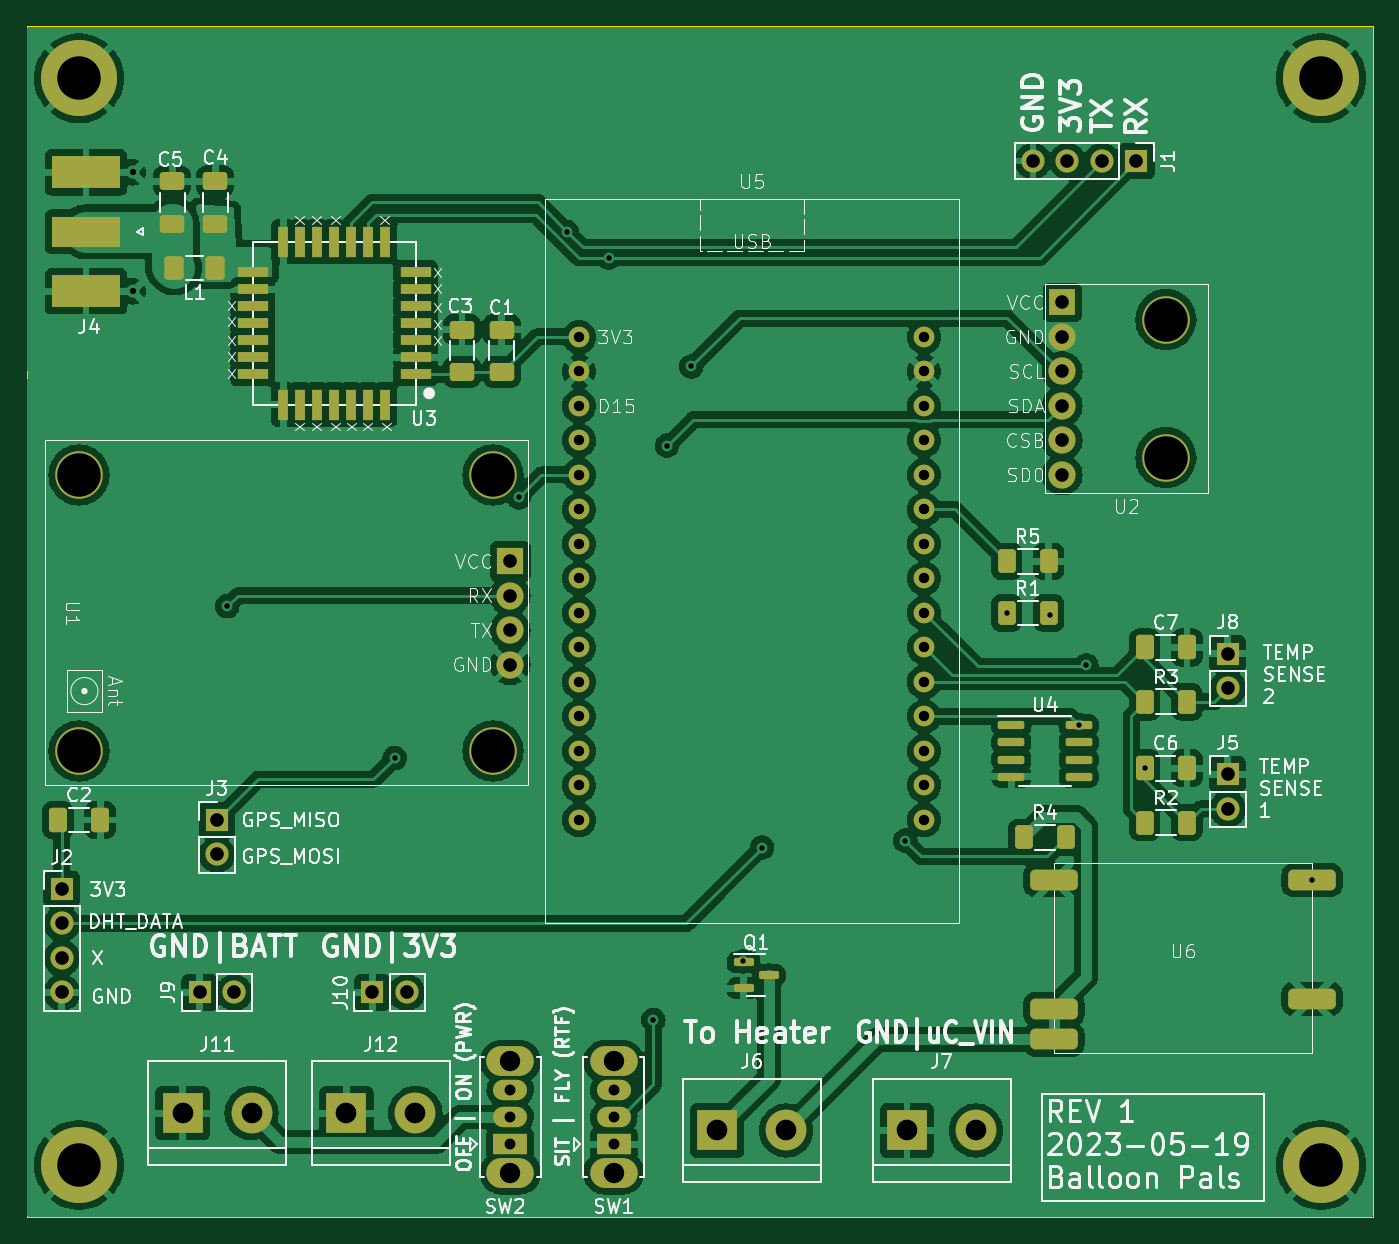
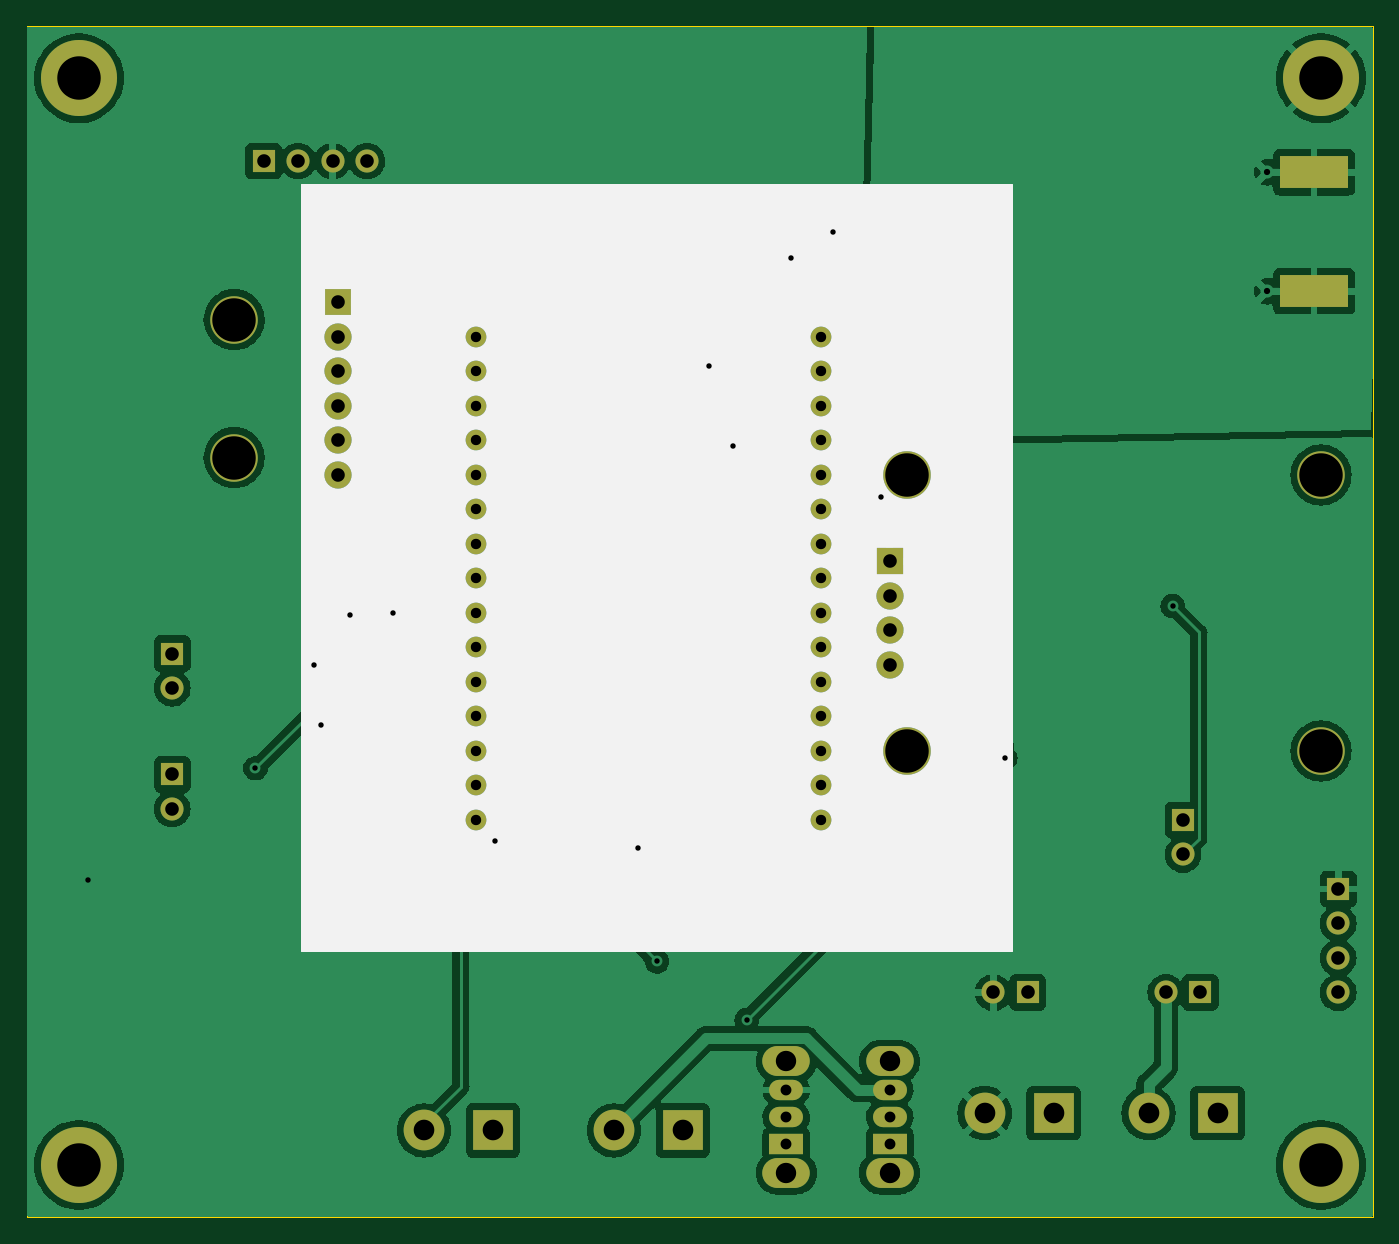
Circuit board: 11 layer files. Board 99.1 x 87.6 mm.
- bottom_copper: Project-Supernova-PCB-B_Cu.gbl (140323 bytes)
- bottom_mask: Project-Supernova-PCB-B_Mask.gbs (3259 bytes)
- paste: Project-Supernova-PCB-B_Paste.gbp (581 bytes)
- bottom_silk: Project-Supernova-PCB-B_Silkscreen.gbo (3562 bytes)
- outline: Project-Supernova-PCB-Edge_Cuts.gm1 (660 bytes)
- top_copper: Project-Supernova-PCB-F_Cu.gtl (233212 bytes)
- top_mask: Project-Supernova-PCB-F_Mask.gts (6512 bytes)
- paste: Project-Supernova-PCB-F_Paste.gtp (3834 bytes)
- top_silk: Project-Supernova-PCB-F_Silkscreen.gto (135212 bytes)
- drill: Project-Supernova-PCB-NPTH.drl (422 bytes)
- drill: Project-Supernova-PCB-PTH.drl (2289 bytes)

=== bottom_copper: Project-Supernova-PCB-B_Cu.gbl (140323 bytes, source omitted) ===
=== bottom_mask: Project-Supernova-PCB-B_Mask.gbs ===
G04 #@! TF.GenerationSoftware,KiCad,Pcbnew,7.0.2*
G04 #@! TF.CreationDate,2023-05-19T21:16:44-06:00*
G04 #@! TF.ProjectId,Project-Supernova-PCB,50726f6a-6563-4742-9d53-757065726e6f,rev?*
G04 #@! TF.SameCoordinates,Original*
G04 #@! TF.FileFunction,Soldermask,Bot*
G04 #@! TF.FilePolarity,Negative*
%FSLAX46Y46*%
G04 Gerber Fmt 4.6, Leading zero omitted, Abs format (unit mm)*
G04 Created by KiCad (PCBNEW 7.0.2) date 2023-05-19 21:16:44*
%MOMM*%
%LPD*%
G01*
G04 APERTURE LIST*
%ADD10C,5.600000*%
%ADD11C,2.000000*%
%ADD12R,1.900000X1.900000*%
%ADD13C,3.500000*%
%ADD14R,1.700000X1.700000*%
%ADD15O,1.700000X1.700000*%
%ADD16O,3.500000X2.200000*%
%ADD17R,2.500000X1.500000*%
%ADD18O,2.500000X1.500000*%
%ADD19R,3.000000X3.000000*%
%ADD20C,3.000000*%
%ADD21C,1.524000*%
%ADD22R,5.080000X2.420000*%
%ADD23R,2.000000X2.000000*%
G04 APERTURE END LIST*
D10*
X88900000Y-129540000D03*
X180340000Y-129540000D03*
X88900000Y-49530000D03*
X180340000Y-49530000D03*
D11*
X161290000Y-78740000D03*
X161290000Y-76200000D03*
X161290000Y-73660000D03*
X161290000Y-71120000D03*
X161290000Y-68580000D03*
D12*
X161290000Y-66040000D03*
D13*
X168920000Y-77470000D03*
X168920000Y-67310000D03*
D14*
X173472500Y-91900000D03*
D15*
X173472500Y-94440000D03*
D16*
X120650000Y-130120000D03*
X120650000Y-121920000D03*
D17*
X120650000Y-128020000D03*
D18*
X120650000Y-126020000D03*
X120650000Y-124020000D03*
D15*
X173472500Y-103330000D03*
D14*
X173472500Y-100790000D03*
D19*
X149860000Y-127000000D03*
D20*
X154940000Y-127000000D03*
D14*
X99060000Y-104140000D03*
D15*
X99060000Y-106680000D03*
D14*
X166751000Y-55626000D03*
D15*
X164211000Y-55626000D03*
X161671000Y-55626000D03*
X159131000Y-55626000D03*
D18*
X128270000Y-124020000D03*
X128270000Y-126020000D03*
D17*
X128270000Y-128020000D03*
D16*
X128270000Y-121920000D03*
X128270000Y-130120000D03*
D21*
X125730000Y-68580000D03*
X125730000Y-71120000D03*
X125730000Y-73660000D03*
X125730000Y-76200000D03*
X125730000Y-78740000D03*
X125730000Y-81280000D03*
X125730000Y-83820000D03*
X125730000Y-86360000D03*
X125730000Y-88900000D03*
X125730000Y-91440000D03*
X125730000Y-93980000D03*
X125730000Y-96520000D03*
X125730000Y-99060000D03*
X125730000Y-101600000D03*
X125730000Y-104140000D03*
X151130000Y-104140000D03*
X151130000Y-101600000D03*
X151130000Y-99060000D03*
X151130000Y-96520000D03*
X151130000Y-93980000D03*
X151130000Y-91440000D03*
X151130000Y-88900000D03*
X151130000Y-86360000D03*
X151130000Y-83820000D03*
X151130000Y-81280000D03*
X151130000Y-78740000D03*
X151130000Y-76200000D03*
X151130000Y-73660000D03*
X151130000Y-71120000D03*
X151130000Y-68580000D03*
D22*
X89414000Y-65213000D03*
X89414000Y-56453000D03*
D13*
X119380000Y-78740000D03*
X88900000Y-78740000D03*
X119380000Y-99060000D03*
X88900000Y-99060000D03*
D23*
X120650000Y-85090000D03*
D11*
X120650000Y-87630000D03*
X120650000Y-90170000D03*
X120650000Y-92710000D03*
D14*
X87630000Y-109220000D03*
D15*
X87630000Y-111760000D03*
X87630000Y-114300000D03*
X87630000Y-116840000D03*
D20*
X113665000Y-125730000D03*
D19*
X108585000Y-125730000D03*
D14*
X97790000Y-116840000D03*
D15*
X100330000Y-116840000D03*
D19*
X96520000Y-125730000D03*
D20*
X101600000Y-125730000D03*
D15*
X113030000Y-116840000D03*
D14*
X110490000Y-116840000D03*
D20*
X140970000Y-127000000D03*
D19*
X135890000Y-127000000D03*
M02*

=== paste: Project-Supernova-PCB-B_Paste.gbp ===
G04 #@! TF.GenerationSoftware,KiCad,Pcbnew,7.0.2*
G04 #@! TF.CreationDate,2023-05-19T21:16:44-06:00*
G04 #@! TF.ProjectId,Project-Supernova-PCB,50726f6a-6563-4742-9d53-757065726e6f,rev?*
G04 #@! TF.SameCoordinates,Original*
G04 #@! TF.FileFunction,Paste,Bot*
G04 #@! TF.FilePolarity,Positive*
%FSLAX46Y46*%
G04 Gerber Fmt 4.6, Leading zero omitted, Abs format (unit mm)*
G04 Created by KiCad (PCBNEW 7.0.2) date 2023-05-19 21:16:44*
%MOMM*%
%LPD*%
G01*
G04 APERTURE LIST*
%ADD10R,5.080000X2.420000*%
G04 APERTURE END LIST*
D10*
X89414000Y-65213000D03*
X89414000Y-56453000D03*
M02*

=== bottom_silk: Project-Supernova-PCB-B_Silkscreen.gbo ===
G04 #@! TF.GenerationSoftware,KiCad,Pcbnew,7.0.2*
G04 #@! TF.CreationDate,2023-05-19T21:16:44-06:00*
G04 #@! TF.ProjectId,Project-Supernova-PCB,50726f6a-6563-4742-9d53-757065726e6f,rev?*
G04 #@! TF.SameCoordinates,Original*
G04 #@! TF.FileFunction,Legend,Bot*
G04 #@! TF.FilePolarity,Positive*
%FSLAX46Y46*%
G04 Gerber Fmt 4.6, Leading zero omitted, Abs format (unit mm)*
G04 Created by KiCad (PCBNEW 7.0.2) date 2023-05-19 21:16:44*
%MOMM*%
%LPD*%
G01*
G04 APERTURE LIST*
%ADD10C,0.150000*%
%ADD11C,5.600000*%
%ADD12C,2.000000*%
%ADD13R,1.900000X1.900000*%
%ADD14C,3.500000*%
%ADD15R,1.700000X1.700000*%
%ADD16O,1.700000X1.700000*%
%ADD17O,3.500000X2.200000*%
%ADD18R,2.500000X1.500000*%
%ADD19O,2.500000X1.500000*%
%ADD20R,3.000000X3.000000*%
%ADD21C,3.000000*%
%ADD22C,1.524000*%
%ADD23R,5.080000X2.420000*%
%ADD24R,2.000000X2.000000*%
G04 APERTURE END LIST*
D10*
X111633000Y-57404000D02*
X163957000Y-57404000D01*
X163957000Y-113792000D01*
X111633000Y-113792000D01*
X111633000Y-57404000D01*
G36*
X111633000Y-57404000D02*
G01*
X163957000Y-57404000D01*
X163957000Y-113792000D01*
X111633000Y-113792000D01*
X111633000Y-57404000D01*
G37*
%LPC*%
D11*
X88900000Y-129540000D03*
X180340000Y-129540000D03*
X88900000Y-49530000D03*
X180340000Y-49530000D03*
D12*
X161290000Y-78740000D03*
X161290000Y-76200000D03*
X161290000Y-73660000D03*
X161290000Y-71120000D03*
X161290000Y-68580000D03*
D13*
X161290000Y-66040000D03*
D14*
X168920000Y-77470000D03*
X168920000Y-67310000D03*
D15*
X173472500Y-91900000D03*
D16*
X173472500Y-94440000D03*
D17*
X120650000Y-130120000D03*
X120650000Y-121920000D03*
D18*
X120650000Y-128020000D03*
D19*
X120650000Y-126020000D03*
X120650000Y-124020000D03*
D16*
X173472500Y-103330000D03*
D15*
X173472500Y-100790000D03*
D20*
X149860000Y-127000000D03*
D21*
X154940000Y-127000000D03*
D15*
X99060000Y-104140000D03*
D16*
X99060000Y-106680000D03*
D15*
X166751000Y-55626000D03*
D16*
X164211000Y-55626000D03*
X161671000Y-55626000D03*
X159131000Y-55626000D03*
D19*
X128270000Y-124020000D03*
X128270000Y-126020000D03*
D18*
X128270000Y-128020000D03*
D17*
X128270000Y-121920000D03*
X128270000Y-130120000D03*
D22*
X125730000Y-68580000D03*
X125730000Y-71120000D03*
X125730000Y-73660000D03*
X125730000Y-76200000D03*
X125730000Y-78740000D03*
X125730000Y-81280000D03*
X125730000Y-83820000D03*
X125730000Y-86360000D03*
X125730000Y-88900000D03*
X125730000Y-91440000D03*
X125730000Y-93980000D03*
X125730000Y-96520000D03*
X125730000Y-99060000D03*
X125730000Y-101600000D03*
X125730000Y-104140000D03*
X151130000Y-104140000D03*
X151130000Y-101600000D03*
X151130000Y-99060000D03*
X151130000Y-96520000D03*
X151130000Y-93980000D03*
X151130000Y-91440000D03*
X151130000Y-88900000D03*
X151130000Y-86360000D03*
X151130000Y-83820000D03*
X151130000Y-81280000D03*
X151130000Y-78740000D03*
X151130000Y-76200000D03*
X151130000Y-73660000D03*
X151130000Y-71120000D03*
X151130000Y-68580000D03*
D23*
X89414000Y-65213000D03*
X89414000Y-56453000D03*
D14*
X119380000Y-78740000D03*
X88900000Y-78740000D03*
X119380000Y-99060000D03*
X88900000Y-99060000D03*
D24*
X120650000Y-85090000D03*
D12*
X120650000Y-87630000D03*
X120650000Y-90170000D03*
X120650000Y-92710000D03*
D15*
X87630000Y-109220000D03*
D16*
X87630000Y-111760000D03*
X87630000Y-114300000D03*
X87630000Y-116840000D03*
D21*
X113665000Y-125730000D03*
D20*
X108585000Y-125730000D03*
D15*
X97790000Y-116840000D03*
D16*
X100330000Y-116840000D03*
D20*
X96520000Y-125730000D03*
D21*
X101600000Y-125730000D03*
D16*
X113030000Y-116840000D03*
D15*
X110490000Y-116840000D03*
D21*
X140970000Y-127000000D03*
D20*
X135890000Y-127000000D03*
%LPD*%
M02*

=== outline: Project-Supernova-PCB-Edge_Cuts.gm1 ===
G04 #@! TF.GenerationSoftware,KiCad,Pcbnew,7.0.2*
G04 #@! TF.CreationDate,2023-05-19T21:16:44-06:00*
G04 #@! TF.ProjectId,Project-Supernova-PCB,50726f6a-6563-4742-9d53-757065726e6f,rev?*
G04 #@! TF.SameCoordinates,Original*
G04 #@! TF.FileFunction,Profile,NP*
%FSLAX46Y46*%
G04 Gerber Fmt 4.6, Leading zero omitted, Abs format (unit mm)*
G04 Created by KiCad (PCBNEW 7.0.2) date 2023-05-19 21:16:44*
%MOMM*%
%LPD*%
G01*
G04 APERTURE LIST*
G04 #@! TA.AperFunction,Profile*
%ADD10C,0.100000*%
G04 #@! TD*
G04 APERTURE END LIST*
D10*
X85090000Y-45720000D02*
X184150000Y-45720000D01*
X184150000Y-133350000D01*
X85090000Y-133350000D01*
X85090000Y-45720000D01*
M02*

=== top_copper: Project-Supernova-PCB-F_Cu.gtl (233212 bytes, source omitted) ===
=== top_mask: Project-Supernova-PCB-F_Mask.gts (6512 bytes, source omitted) ===
=== paste: Project-Supernova-PCB-F_Paste.gtp (3834 bytes, source withheld) ===
=== top_silk: Project-Supernova-PCB-F_Silkscreen.gto (135212 bytes, source omitted) ===
=== drill: Project-Supernova-PCB-NPTH.drl ===
M48
; DRILL file {KiCad 7.0.2} date Fri May 19 21:17:51 2023
; FORMAT={-:-/ absolute / metric / decimal}
; #@! TF.CreationDate,2023-05-19T21:17:51-06:00
; #@! TF.GenerationSoftware,Kicad,Pcbnew,7.0.2
; #@! TF.FileFunction,NonPlated,1,2,NPTH
FMAT,2
METRIC
; #@! TA.AperFunction,NonPlated,NPTH,ComponentDrill
T1C3.200
%
G90
G05
T1
X88.9Y-78.74
X88.9Y-99.06
X119.38Y-78.74
X119.38Y-99.06
X168.92Y-67.31
X168.92Y-77.47
T0
M30

=== drill: Project-Supernova-PCB-PTH.drl ===
M48
; DRILL file {KiCad 7.0.2} date Fri May 19 21:17:51 2023
; FORMAT={-:-/ absolute / metric / decimal}
; #@! TF.CreationDate,2023-05-19T21:17:51-06:00
; #@! TF.GenerationSoftware,Kicad,Pcbnew,7.0.2
; #@! TF.FileFunction,Plated,1,2,PTH
FMAT,2
METRIC
; #@! TA.AperFunction,Plated,PTH,ViaDrill
T1C0.400
; #@! TA.AperFunction,Plated,PTH,ComponentDrill
T2C0.460
; #@! TA.AperFunction,Plated,PTH,ComponentDrill
T3C0.762
; #@! TA.AperFunction,Plated,PTH,ComponentDrill
T4C0.800
; #@! TA.AperFunction,Plated,PTH,ComponentDrill
T5C1.000
; #@! TA.AperFunction,Plated,PTH,ComponentDrill
T6C1.500
; #@! TA.AperFunction,Plated,PTH,ComponentDrill
T7C1.520
; #@! TA.AperFunction,Plated,PTH,ComponentDrill
T8C3.200
%
G90
G05
T1
X99.822Y-88.392
X112.141Y-99.568
X121.285Y-80.391
X124.841Y-60.833
X127.889Y-62.738
X131.191Y-118.872
X132.207Y-76.581
X133.985Y-70.739
X137.795Y-114.554
X139.192Y-106.172
X149.733Y-105.664
X157.226Y-88.9
X160.401Y-89.027
X162.495Y-97.155
X163.068Y-92.748
X167.347Y-100.33
X179.705Y-108.585
T2
X92.854Y-56.453
X92.854Y-65.213
T3
X125.73Y-68.58
X125.73Y-71.12
X125.73Y-73.66
X125.73Y-76.2
X125.73Y-78.74
X125.73Y-81.28
X125.73Y-83.82
X125.73Y-86.36
X125.73Y-88.9
X125.73Y-91.44
X125.73Y-93.98
X125.73Y-96.52
X125.73Y-99.06
X125.73Y-101.6
X125.73Y-104.14
X151.13Y-68.58
X151.13Y-71.12
X151.13Y-73.66
X151.13Y-76.2
X151.13Y-78.74
X151.13Y-81.28
X151.13Y-83.82
X151.13Y-86.36
X151.13Y-88.9
X151.13Y-91.44
X151.13Y-93.98
X151.13Y-96.52
X151.13Y-99.06
X151.13Y-101.6
X151.13Y-104.14
T4
X120.65Y-124.02
X120.65Y-126.02
X120.65Y-128.02
X128.27Y-124.02
X128.27Y-126.02
X128.27Y-128.02
T5
X87.63Y-109.22
X87.63Y-111.76
X87.63Y-114.3
X87.63Y-116.84
X97.79Y-116.84
X99.06Y-104.14
X99.06Y-106.68
X100.33Y-116.84
X110.49Y-116.84
X113.03Y-116.84
X120.65Y-85.09
X120.65Y-87.63
X120.65Y-90.17
X120.65Y-92.71
X159.131Y-55.626
X161.29Y-66.04
X161.29Y-68.58
X161.29Y-71.12
X161.29Y-73.66
X161.29Y-76.2
X161.29Y-78.74
X161.671Y-55.626
X164.211Y-55.626
X166.751Y-55.626
X173.472Y-91.9
X173.472Y-94.44
X173.472Y-100.79
X173.472Y-103.33
T6
X120.65Y-121.92
X120.65Y-130.12
X128.27Y-121.92
X128.27Y-130.12
T7
X96.52Y-125.73
X101.6Y-125.73
X108.585Y-125.73
X113.665Y-125.73
X135.89Y-127.0
X140.97Y-127.0
X149.86Y-127.0
X154.94Y-127.0
T8
X88.9Y-49.53
X88.9Y-129.54
X180.34Y-49.53
X180.34Y-129.54
T0
M30
